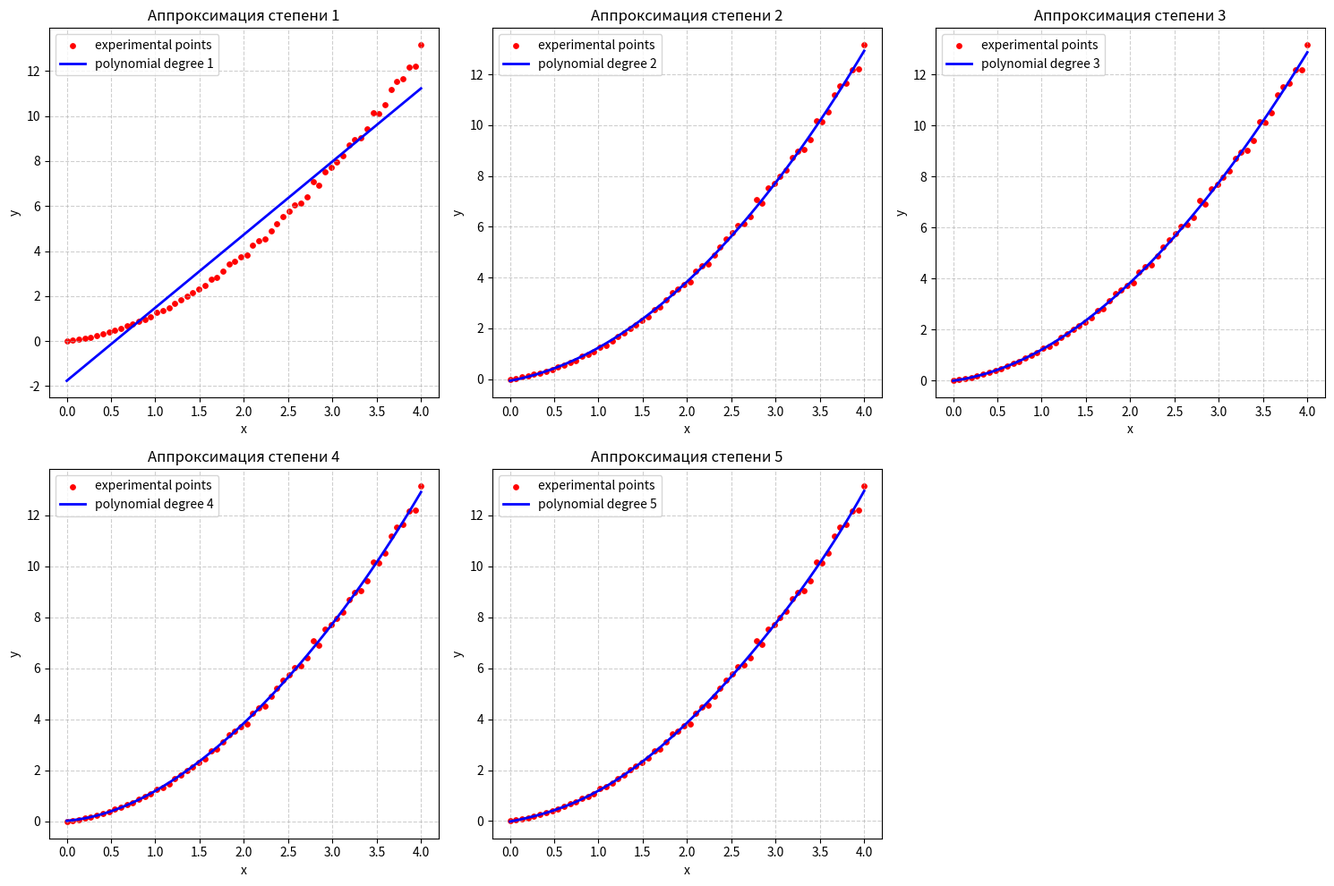

This chart was generated by the following Python code:
import numpy as np
import matplotlib.pyplot as plt
from numpy.linalg import solve

# моя функция
def f(x):
    return x * (np.log(x + 2)) ** 2

# генерируем экспериментальные данные
m = 60  # количество различных x (>=50)
nums = 3  # число измерений в каждой точке
ampl = 0.05  # относительная погрешность
x_min, x_max = 0.0, 4.0  # отрезок, где функция определена и гладкая

x = np.linspace(x_min, x_max, m)
y_exp = []  # список списков измерений для каждой точки
y_avg = []  # средние значения по измерениям

for xi in x:
    true_val = f(xi)
    # Генерируем nums измерений с относительной погрешностью ampl
    measurements = [true_val * (1 + np.random.uniform(-ampl, ampl))
                    for _ in range(nums)]
    y_exp.append(measurements)
    y_avg.append(np.mean(measurements))

# Переводим в массивы numpy, чтобы было убоднее
x_arr = np.array(x)
y_arr = np.array(y_avg)

print("Сгенерировано точек:", m)

# построение матрицы вандермонда размера len(x) x (degree+1)
def vandermonde(x, degree):
    m = len(x)
    V = np.zeros((m, degree + 1))
    for i in range(m):
        for k in range(degree + 1):
            V[i, k] = x[i] ** k
    return V

# возвращаем коэффициенты полинома степени degree по методу нормальных уравнений
def normal_equations(x, y, degree):
    # Строим нормальные уравнения: V^T * V * a = V^T * y
    V = vandermonde(x, degree)
    A = V.T @ V  # матрица системы
    b = V.T @ y  # правая часть
    coeffs = solve(A, b)  # решение слау Ax=b методом гаусса
    return coeffs

# значение полинома в заданных точках
def polyval(coeffs, x):
    res = np.zeros_like(x)
    for k, c in enumerate(coeffs):
        res += c * (x ** k)
    return res

# ортогональные многочлены
def build_orthogonal_polynomials(x, max_degree):
    """
    Строит ортогональные многочлены q0, q1, ..., q_{max_degree}
    на системе точек x
    Возвращает словари: q[k] – массив значений q_k(x_i),
                        norm2[k] – сумма квадратов q_k(x_i)
    """
    m = len(x)
    q = {}
    norm2 = {}
    # q0(x) = 1
    q[0] = np.ones(m)
    norm2[0] = np.sum(q[0] ** 2)

    if max_degree == 0:
        return q, norm2

    # q1(x) = x - alpha1, где alpha1 = (sum x_i)/m
    alpha1 = np.mean(x)
    q[1] = x - alpha1
    norm2[1] = np.sum(q[1] ** 2)

    # Рекуррентное построение для k = 1,2,..., max_degree-1
    for k in range(1, max_degree):
        # вычисляем alpha_{k+1} и beta_k
        alpha = np.sum(x * q[k] ** 2) / norm2[k]
        beta = np.sum(x * q[k] * q[k - 1]) / norm2[k - 1]
        q_next = (x - alpha) * q[k] - beta * q[k - 1]
        q[k + 1] = q_next
        norm2[k + 1] = np.sum(q_next ** 2)
    return q, norm2

# прямая реализация формулы для ak
def ortho_coeffs(y, q, norm2, degree):
    coeffs = []
    for k in range(degree + 1):
        ak = np.sum(y * q[k]) / norm2[k]
        coeffs.append(ak)
    return coeffs

# вычисление итогового полинома
def ortho_polyval(coeffs, q, x_points, degree):
    # P(x_i) = sum a_k * q[k][i]
    res = np.zeros(len(x_points))
    for k in range(degree + 1):
        res += coeffs[k] * q[k]
    return res

# расчёт для степеней 1, 2, 3, 4, 5
degrees = [1, 2, 3, 4, 5]
sse_normal = []
sse_ortho = []

# Построим ортогональные полиномы до максимальной степени (5)
max_deg = max(degrees)
q_dict, norm2_dict = build_orthogonal_polynomials(x_arr, max_deg)

for n in degrees:
    # ---- Нормальные уравнения ----
    coeffs_n = normal_equations(x_arr, y_arr, n)
    y_pred_n = polyval(coeffs_n, x_arr)
    err_n = np.sum((y_arr - y_pred_n) ** 2)
    sse_normal.append(err_n)

    # ---- Ортогональные многочлены ----
    coeffs_o = ortho_coeffs(y_arr, q_dict, norm2_dict, n)
    y_pred_o = ortho_polyval(coeffs_o, q_dict, x_arr, n)
    err_o = np.sum((y_arr - y_pred_o) ** 2)
    sse_ortho.append(err_o)

# выведем таблицу
print("Таблица 1. Суммы квадратов ошибок (SSE) для разных степеней полинома")
print("-" * 70)
print(f"{'Степень n':>10} | {'Нормальные ур-я':>20} | {'Ортогональные многочлены':>25}")
print("-" * 70)
for n, err_n, err_o in zip(degrees, sse_normal, sse_ortho):
    print(f"{n:10d} | {err_n:20.10e} | {err_o:25.10e}")
print("-" * 70)

# построение графиков для каждой степени
fig, axes = plt.subplots(2, 3, figsize=(15, 10))
axes = axes.flatten()
for idx, n in enumerate(degrees):
    ax = axes[idx]
    # Получаем значения полинома для текущей степени методом нормальных уравнений
    coeffs = normal_equations(x_arr, y_arr, n)
    y_poly = polyval(coeffs, x_arr)
    # Экспериментальные точки
    ax.scatter(x_arr, y_arr, color='red', s=15, label='experimental points')
    ax.plot(x_arr, y_poly, 'b-', linewidth=2, label=f'polynomial degree {n}')
    ax.set_title(f'Аппроксимация степени {n}')
    ax.set_xlabel('x')
    ax.set_ylabel('y')
    ax.legend()
    ax.grid(True, linestyle='--', alpha=0.6)
# удаление лишнего подграфика
for j in range(len(degrees), len(axes)):
    axes[j].set_visible(False)
plt.tight_layout()
plt.show()
